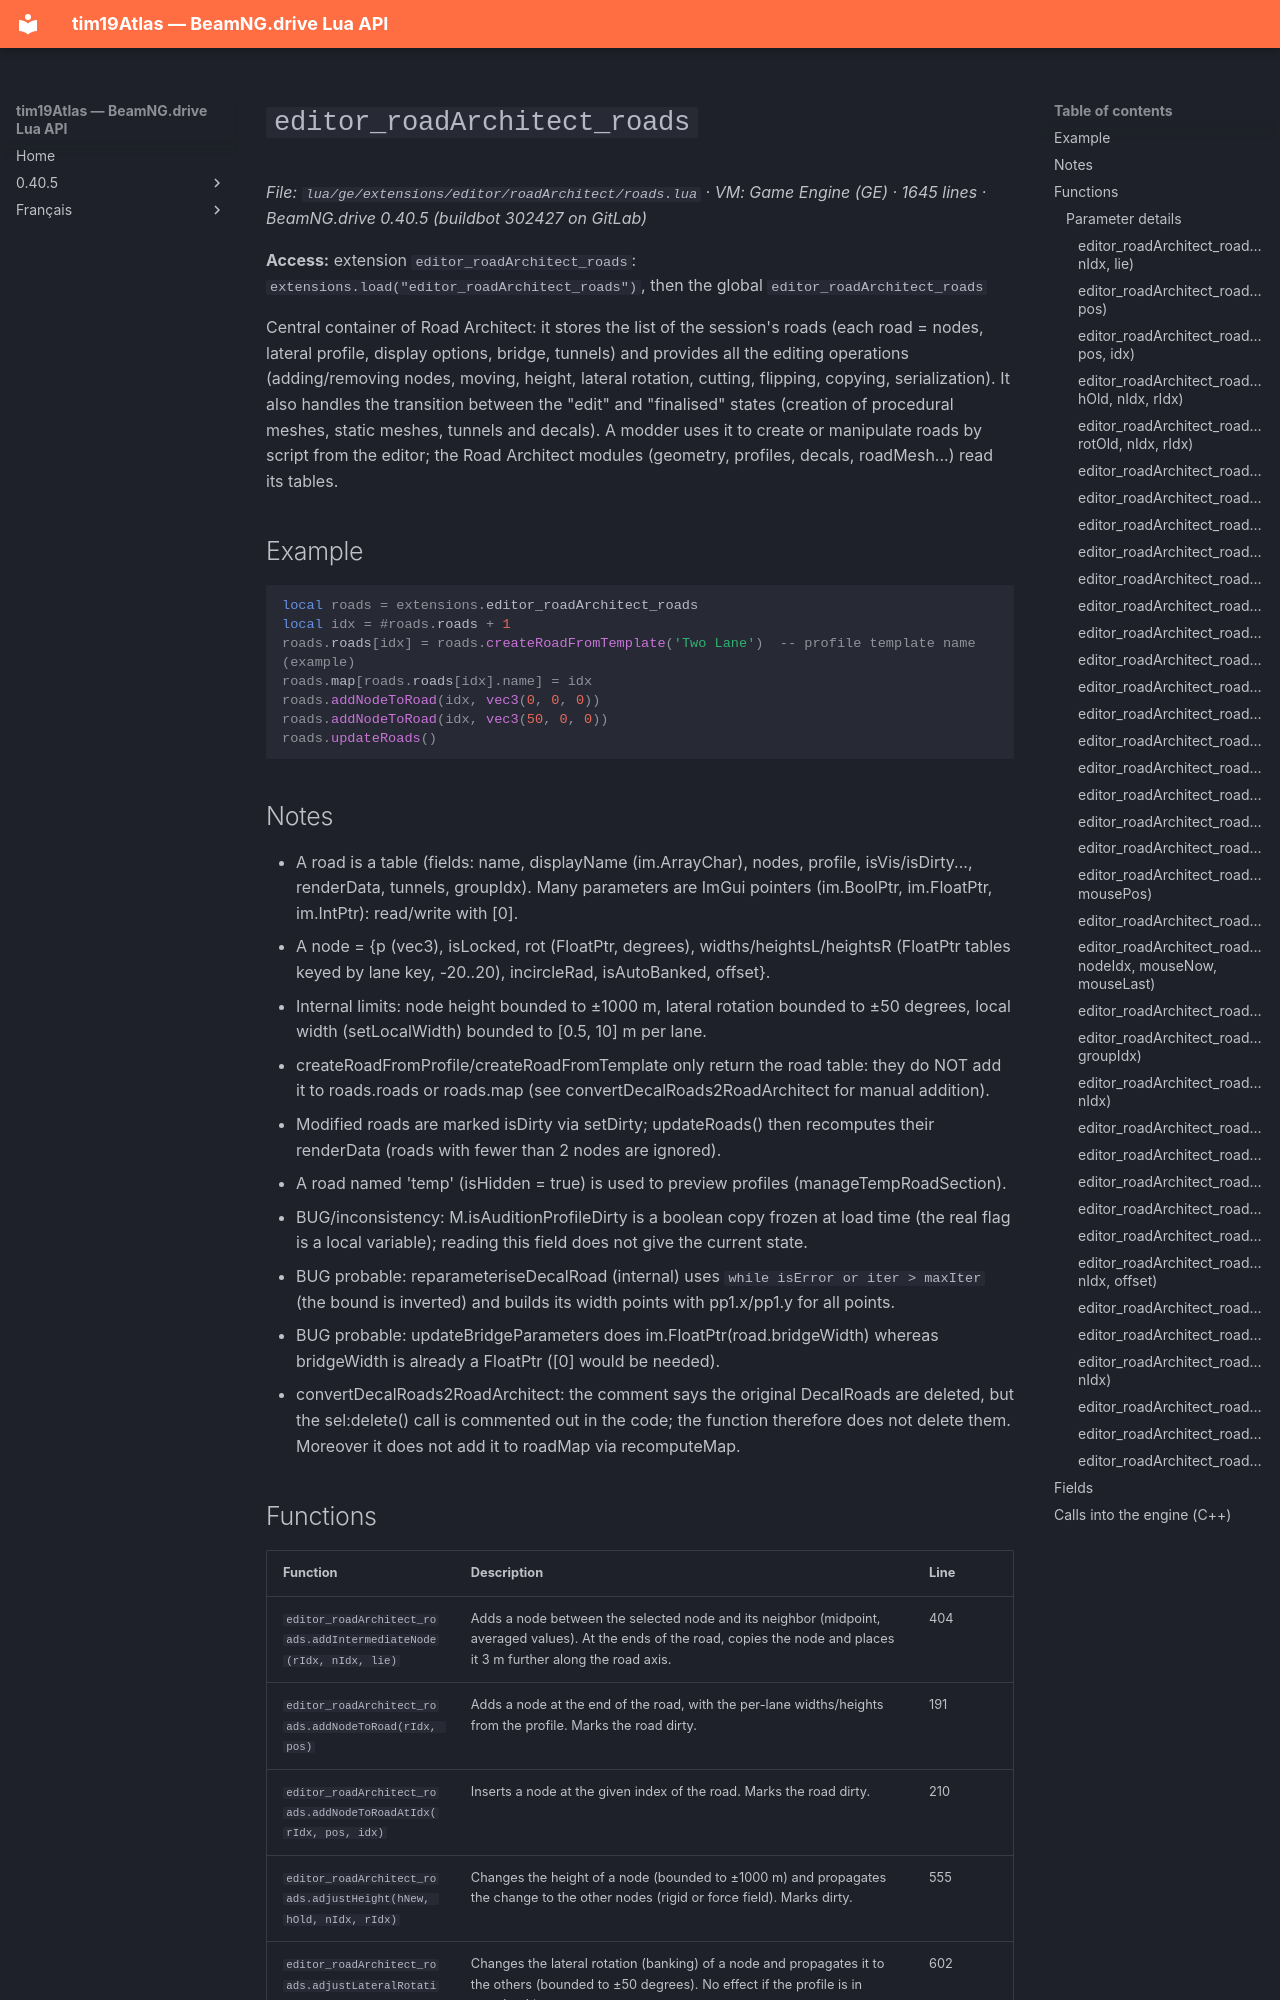

repository: Tim0219800/beamng-lua-atlas · page: 0.40.5/ge/extensions/editor/roadArchitect/roads.html · generator: mkdocs

# `editor_roadArchitect_roads`

*File: `lua/ge/extensions/editor/roadArchitect/roads.lua` · VM: Game Engine (GE) · 1645 lines · BeamNG.drive 0.40.5 (buildbot 302427 on GitLab)*

**Access:** extension `editor_roadArchitect_roads`: `extensions.load("editor_roadArchitect_roads")`, then the global `editor_roadArchitect_roads`

Central container of Road Architect: it stores the list of the session's roads (each road = nodes, lateral profile, display options, bridge, tunnels) and provides all the editing operations (adding/removing nodes, moving, height, lateral rotation, cutting, flipping, copying, serialization). It also handles the transition between the "edit" and "finalised" states (creation of procedural meshes, static meshes, tunnels and decals). A modder uses it to create or manipulate roads by script from the editor; the Road Architect modules (geometry, profiles, decals, roadMesh...) read its tables.

## Example

```lua
local roads = extensions.editor_roadArchitect_roads
local idx = #roads.roads + 1
roads.roads[idx] = roads.createRoadFromTemplate('Two Lane')  -- profile template name (example)
roads.map[roads.roads[idx].name] = idx
roads.addNodeToRoad(idx, vec3(0, 0, 0))
roads.addNodeToRoad(idx, vec3(50, 0, 0))
roads.updateRoads()
```

## Notes

- A road is a table (fields: name, displayName (im.ArrayChar), nodes, profile, isVis/isDirty..., renderData, tunnels, groupIdx). Many parameters are ImGui pointers (im.BoolPtr, im.FloatPtr, im.IntPtr): read/write with [0].
- A node = {p (vec3), isLocked, rot (FloatPtr, degrees), widths/heightsL/heightsR (FloatPtr tables keyed by lane key, -20..20), incircleRad, isAutoBanked, offset}.
- Internal limits: node height bounded to ±1000 m, lateral rotation bounded to ±50 degrees, local width (setLocalWidth) bounded to [0.5, 10] m per lane.
- createRoadFromProfile/createRoadFromTemplate only return the road table: they do NOT add it to roads.roads or roads.map (see convertDecalRoads2RoadArchitect for manual addition).
- Modified roads are marked isDirty via setDirty; updateRoads() then recomputes their renderData (roads with fewer than 2 nodes are ignored).
- A road named 'temp' (isHidden = true) is used to preview profiles (manageTempRoadSection).
- BUG/inconsistency: M.isAuditionProfileDirty is a boolean copy frozen at load time (the real flag is a local variable); reading this field does not give the current state.
- BUG probable: reparameteriseDecalRoad (internal) uses `while isError or iter > maxIter` (the bound is inverted) and builds its width points with pp1.x/pp1.y for all points.
- BUG probable: updateBridgeParameters does im.FloatPtr(road.bridgeWidth) whereas bridgeWidth is already a FloatPtr ([0] would be needed).
- convertDecalRoads2RoadArchitect: the comment says the original DecalRoads are deleted, but the sel:delete() call is commented out in the code; the function therefore does not delete them. Moreover it does not add it to roadMap via recomputeMap.
